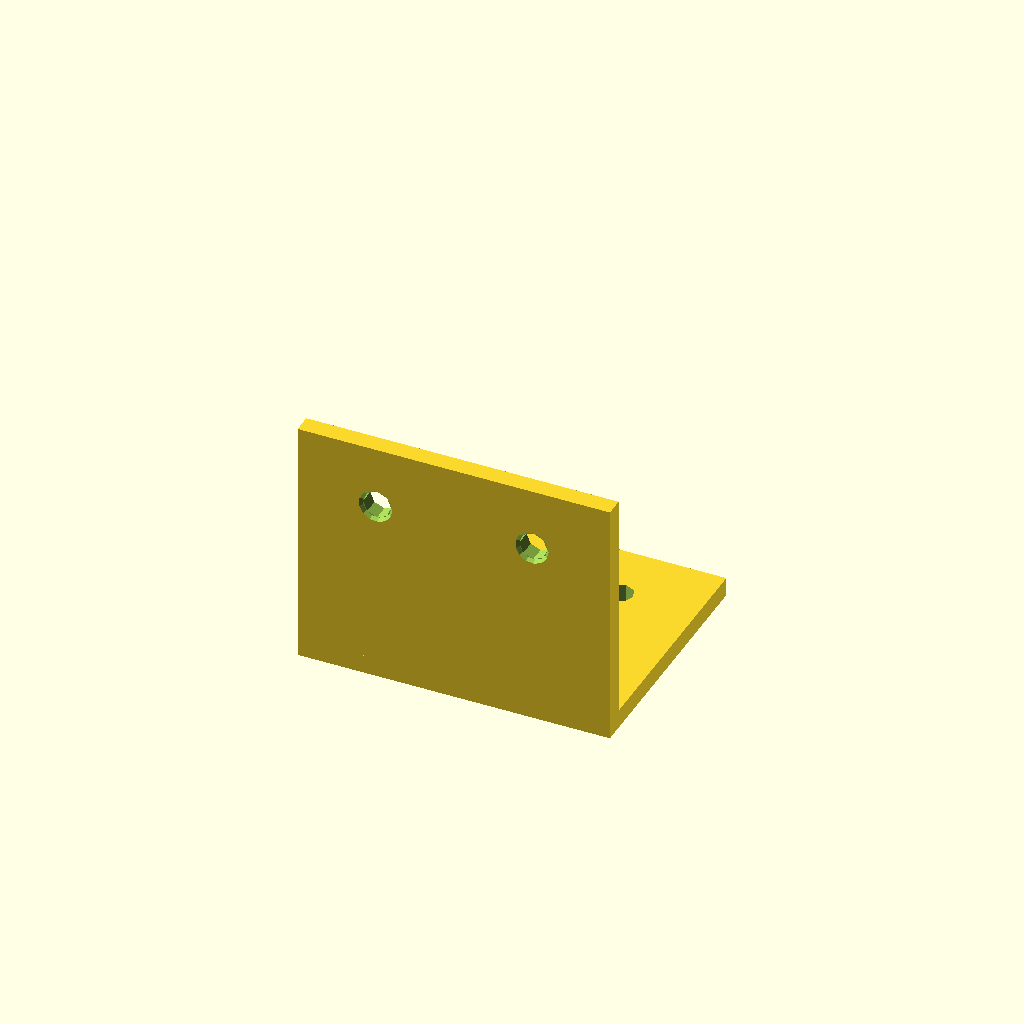
Cell 1 — every parameter at its default value.
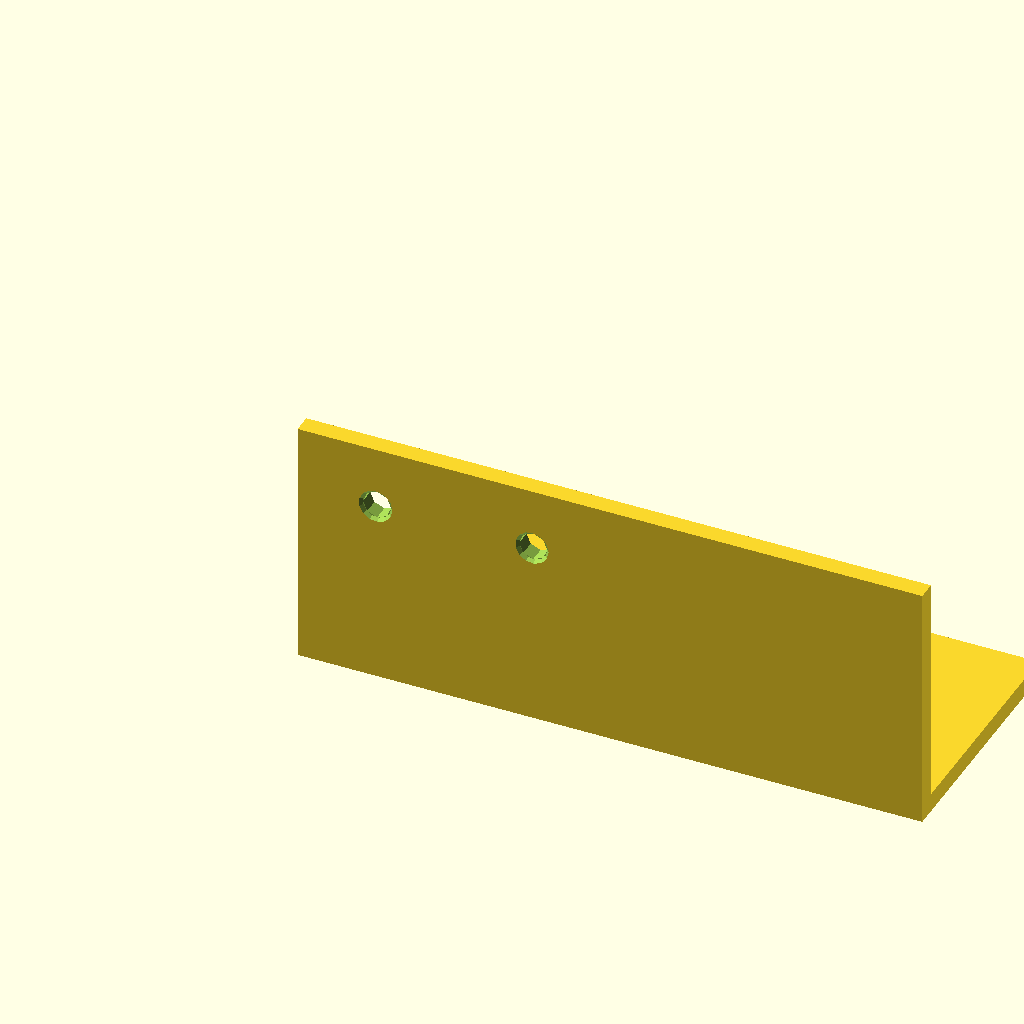
Cell 2 — width set to 100, the other parameters unchanged.
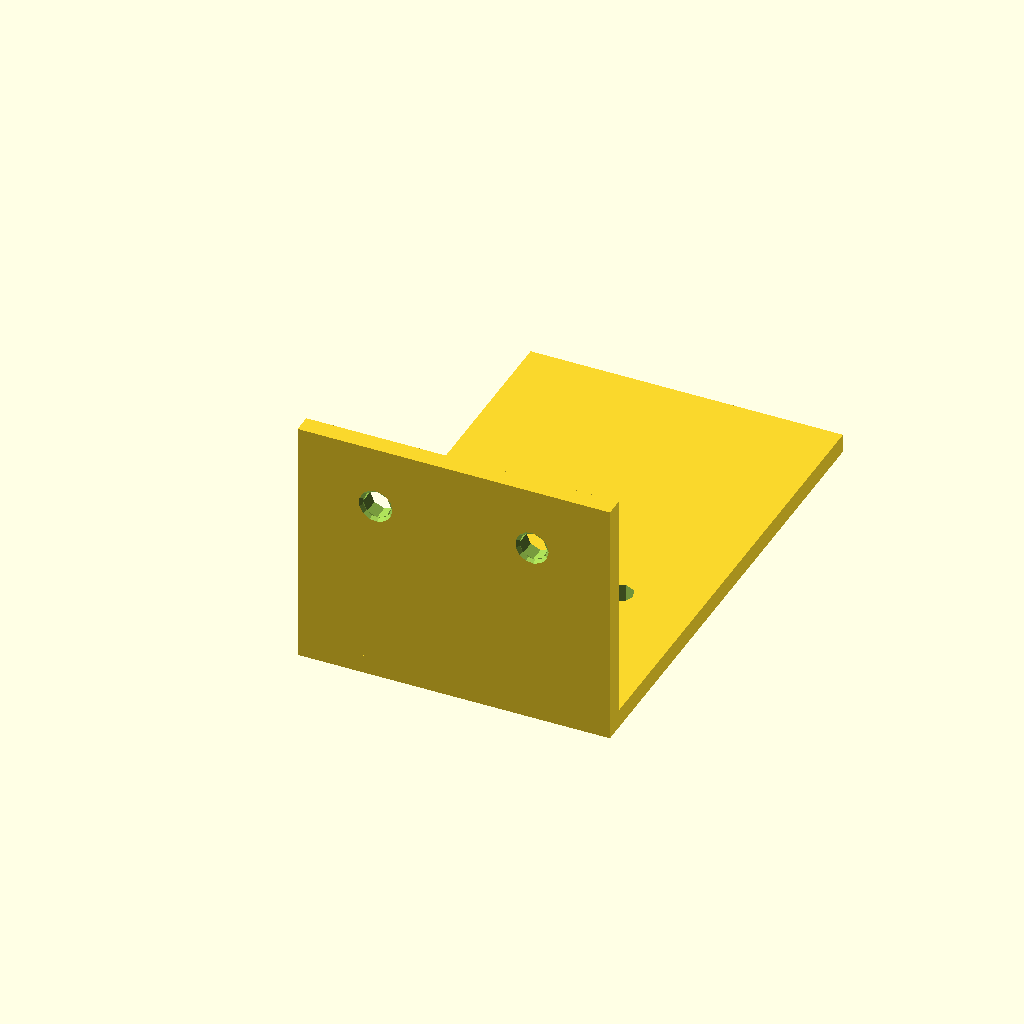
Cell 3: depth = 80 (everything else at default).
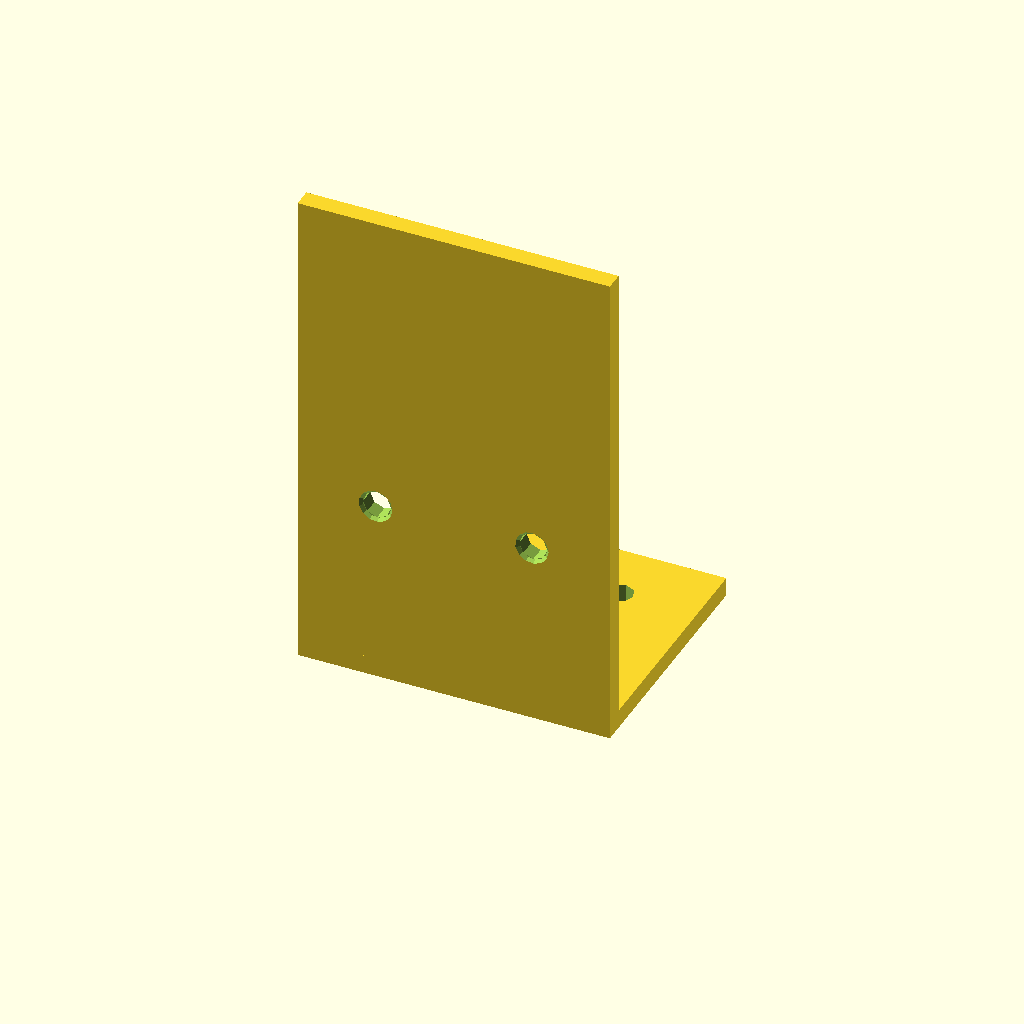
Cell 4: height = 80 (everything else at default).
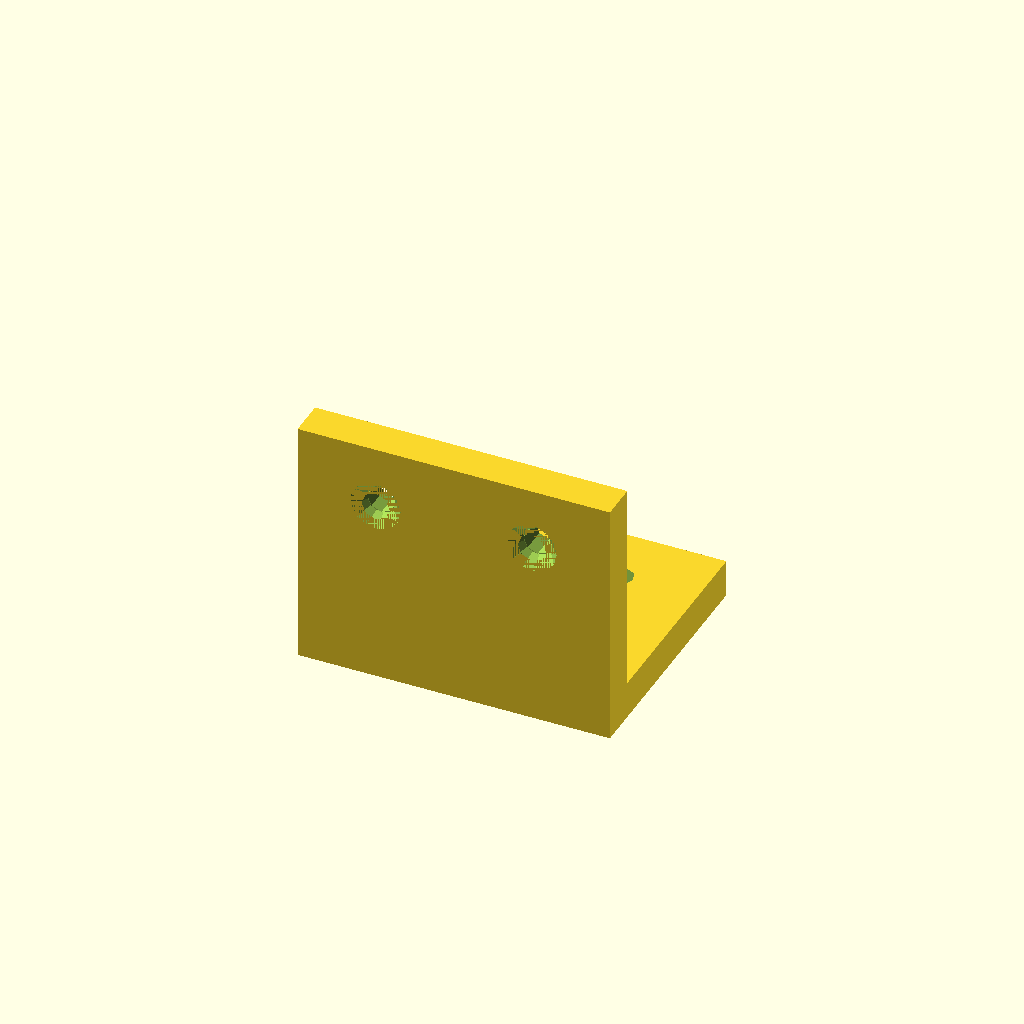
Cell 5: the same model with thickness = 6.
All cells are drawn from one camera (rotation 55°, 0°, 25°, orthographic, colour scheme Cornfield), so only the parameter changes between them.
Source of the model, results/tier-2-l-bracket/iter-png-2_gemini-3.1-flash-lite-35bf5f50fa04-2026-09-05T10-43-03-490Z/final.scad:
// パラメータ設定
width = 50;
depth = 40;
height = 40;
thickness = 3;

// ねじ穴設定
hole_dia = 4.5;
cs_dia = 8.0;
cs_depth = 2.0;

module countersunk_hole(is_vertical = false) {
    union() {
        // 貫通穴
        cylinder(d = hole_dia, h = thickness * 3, center = true);
        // 皿座面（外側の面に向けて配置）
        // 水平面なら下側(Z-)、垂直面なら外側(Y-)に座面を配置
        translate([0, 0, is_vertical ? -thickness / 2 + cs_depth / 2 : thickness / 2 - cs_depth / 2])
            cylinder(d1 = hole_dia, d2 = cs_dia, h = cs_depth);
    }
}

difference() {
    // L字金具の本体 (内側コーナーが原点)
    union() {
        // 水平面 (Y+方向に伸びる)
        cube([width, depth, thickness]);
        // 垂直面 (Z+方向に伸びる)
        cube([width, thickness, height]);
    }

    // 水平面の穴 (Y方向に10mm内側、X方向に左右対称)
    // 縁から10mmとは、外端(Y=40)から10mm手前=Y=30の位置
    for (x = [12.5, 37.5]) {
        translate([x, 30, 0])
            rotate([180, 0, 0])
                countersunk_hole(false);
    }

    // 垂直面の穴 (Z方向に10mm内側、X方向に左右対称)
    // 縁から10mmとは、上端(Z=40)から10mm下=Z=30の位置
    for (x = [12.5, 37.5]) {
        translate([x, 0, 30])
            rotate([90, 0, 0])
                countersunk_hole(true);
    }
}
Parameter table extracted from the source (name, type, default, range or options):
width: number, default 50
depth: number, default 40
height: number, default 40
thickness: number, default 3
hole_dia: number, default 4.5
cs_dia: number, default 8
cs_depth: number, default 2
